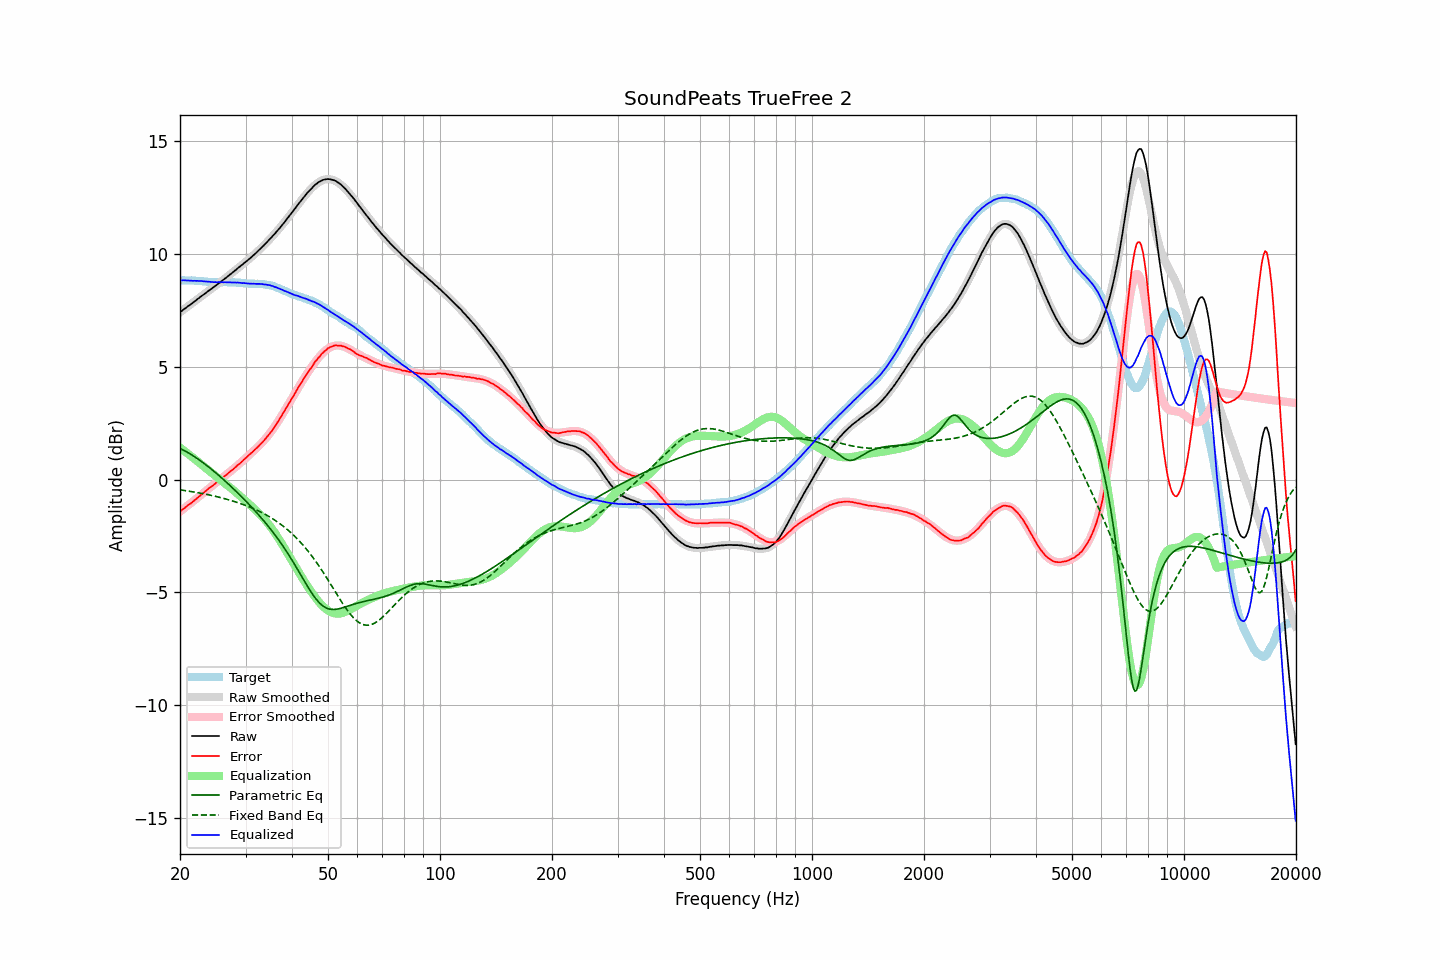

Data behind this chart, as committed beside it:
frequency, raw, error, smoothed, error_smoothed, equalization, parametric_eq, fixed_band_eq, equalized_raw, equalized_smoothed, target
20.00, 7.42, -1.41, 7.42, -1.42, 1.42, 1.38, -0.46, 8.84, 8.84, 8.84
20.20, 7.47, -1.36, 7.47, -1.36, 1.36, 1.35, -0.47, 8.84, 8.84, 8.84
20.40, 7.53, -1.30, 7.53, -1.31, 1.31, 1.31, -0.48, 8.84, 8.84, 8.84
20.61, 7.58, -1.26, 7.58, -1.25, 1.25, 1.27, -0.49, 8.83, 8.83, 8.84
20.81, 7.63, -1.19, 7.63, -1.20, 1.20, 1.23, -0.50, 8.83, 8.83, 8.83
21.02, 7.69, -1.13, 7.69, -1.14, 1.14, 1.19, -0.51, 8.83, 8.83, 8.83
21.23, 7.73, -1.09, 7.74, -1.09, 1.09, 1.15, -0.52, 8.82, 8.83, 8.83
21.44, 7.79, -1.04, 7.79, -1.03, 1.03, 1.11, -0.53, 8.82, 8.82, 8.84
21.66, 7.84, -0.99, 7.85, -0.97, 0.97, 1.06, -0.54, 8.81, 8.82, 8.83
21.87, 7.90, -0.92, 7.90, -0.92, 0.92, 1.02, -0.56, 8.82, 8.82, 8.83
22.09, 7.95, -0.86, 7.95, -0.86, 0.86, 0.97, -0.57, 8.81, 8.81, 8.82
22.31, 8.01, -0.80, 8.01, -0.80, 0.80, 0.92, -0.58, 8.81, 8.81, 8.82
22.54, 8.06, -0.75, 8.06, -0.74, 0.74, 0.87, -0.59, 8.81, 8.81, 8.81
22.76, 8.12, -0.68, 8.11, -0.69, 0.69, 0.82, -0.61, 8.81, 8.80, 8.81
22.99, 8.17, -0.62, 8.17, -0.63, 0.63, 0.77, -0.62, 8.80, 8.80, 8.80
23.22, 8.22, -0.56, 8.22, -0.57, 0.57, 0.71, -0.64, 8.79, 8.79, 8.79
23.45, 8.27, -0.51, 8.27, -0.51, 0.51, 0.66, -0.65, 8.78, 8.79, 8.79
23.69, 8.33, -0.45, 8.33, -0.45, 0.45, 0.60, -0.66, 8.78, 8.78, 8.78
23.92, 8.38, -0.38, 8.38, -0.39, 0.39, 0.55, -0.68, 8.78, 8.77, 8.77
24.16, 8.43, -0.33, 8.43, -0.34, 0.34, 0.49, -0.69, 8.77, 8.77, 8.77
24.40, 8.48, -0.28, 8.48, -0.28, 0.28, 0.43, -0.71, 8.76, 8.77, 8.77
24.65, 8.53, -0.24, 8.54, -0.22, 0.22, 0.37, -0.73, 8.75, 8.76, 8.77
24.89, 8.59, -0.17, 8.59, -0.17, 0.17, 0.31, -0.74, 8.76, 8.76, 8.77
25.14, 8.64, -0.11, 8.64, -0.11, 0.11, 0.25, -0.76, 8.75, 8.76, 8.76
25.39, 8.70, -0.04, 8.70, -0.06, 0.06, 0.19, -0.78, 8.76, 8.75, 8.75
25.65, 8.75, 0.01, 8.75, -0.00, 0.00, 0.13, -0.80, 8.75, 8.75, 8.75
25.91, 8.81, 0.06, 8.81, 0.06, -0.06, 0.07, -0.81, 8.76, 8.75, 8.75
26.16, 8.86, 0.11, 8.86, 0.11, -0.11, 0.00, -0.83, 8.75, 8.75, 8.76
26.43, 8.92, 0.16, 8.92, 0.17, -0.17, -0.06, -0.85, 8.75, 8.75, 8.76
26.69, 8.97, 0.22, 8.97, 0.22, -0.22, -0.13, -0.87, 8.75, 8.75, 8.76
26.96, 9.03, 0.28, 9.03, 0.28, -0.28, -0.19, -0.89, 8.75, 8.75, 8.75
27.23, 9.09, 0.34, 9.09, 0.34, -0.34, -0.26, -0.91, 8.75, 8.75, 8.75
27.50, 9.14, 0.40, 9.15, 0.40, -0.40, -0.32, -0.93, 8.74, 8.75, 8.75
27.77, 9.20, 0.45, 9.20, 0.46, -0.46, -0.39, -0.96, 8.74, 8.74, 8.76
28.05, 9.26, 0.52, 9.26, 0.52, -0.52, -0.46, -0.98, 8.74, 8.74, 8.75
28.33, 9.31, 0.58, 9.32, 0.58, -0.58, -0.53, -1.00, 8.73, 8.74, 8.74
28.62, 9.38, 0.65, 9.37, 0.64, -0.64, -0.60, -1.02, 8.74, 8.73, 8.73
28.90, 9.43, 0.70, 9.43, 0.70, -0.70, -0.67, -1.05, 8.73, 8.73, 8.74
29.19, 9.49, 0.77, 9.49, 0.77, -0.77, -0.74, -1.07, 8.73, 8.72, 8.73
29.48, 9.54, 0.83, 9.54, 0.83, -0.83, -0.81, -1.10, 8.71, 8.72, 8.72
29.78, 9.61, 0.90, 9.60, 0.89, -0.89, -0.88, -1.13, 8.72, 8.71, 8.71
30.08, 9.66, 0.95, 9.66, 0.96, -0.96, -0.96, -1.15, 8.70, 8.71, 8.71
30.38, 9.72, 1.02, 9.72, 1.02, -1.02, -1.03, -1.18, 8.70, 8.70, 8.70
30.68, 9.78, 1.10, 9.78, 1.09, -1.09, -1.11, -1.21, 8.70, 8.70, 8.69
30.99, 9.84, 1.15, 9.84, 1.15, -1.15, -1.18, -1.24, 8.69, 8.69, 8.69
31.30, 9.90, 1.21, 9.91, 1.22, -1.22, -1.26, -1.27, 8.68, 8.69, 8.69
31.61, 9.97, 1.29, 9.97, 1.28, -1.28, -1.34, -1.30, 8.69, 8.69, 8.69
31.93, 10.03, 1.35, 10.03, 1.35, -1.35, -1.41, -1.33, 8.68, 8.68, 8.68
32.24, 10.10, 1.42, 10.10, 1.42, -1.42, -1.49, -1.36, 8.68, 8.68, 8.69
32.57, 10.17, 1.49, 10.17, 1.49, -1.49, -1.57, -1.40, 8.68, 8.68, 8.68
32.89, 10.24, 1.57, 10.24, 1.56, -1.56, -1.65, -1.43, 8.68, 8.67, 8.68
33.22, 10.31, 1.64, 10.31, 1.64, -1.64, -1.74, -1.47, 8.67, 8.67, 8.68
33.55, 10.37, 1.71, 10.38, 1.72, -1.72, -1.82, -1.51, 8.66, 8.66, 8.67
33.89, 10.45, 1.80, 10.45, 1.80, -1.80, -1.91, -1.54, 8.65, 8.65, 8.66
34.23, 10.52, 1.88, 10.52, 1.88, -1.88, -1.99, -1.58, 8.64, 8.64, 8.64
34.57, 10.60, 1.97, 10.60, 1.97, -1.97, -2.08, -1.62, 8.63, 8.63, 8.64
34.92, 10.68, 2.06, 10.67, 2.06, -2.06, -2.17, -1.67, 8.62, 8.61, 8.62
35.27, 10.75, 2.14, 10.75, 2.16, -2.16, -2.26, -1.71, 8.59, 8.59, 8.61
35.62, 10.83, 2.25, 10.83, 2.26, -2.26, -2.35, -1.75, 8.57, 8.57, 8.58
35.97, 10.90, 2.35, 10.91, 2.36, -2.36, -2.45, -1.80, 8.54, 8.55, 8.56
... 635 more rows
